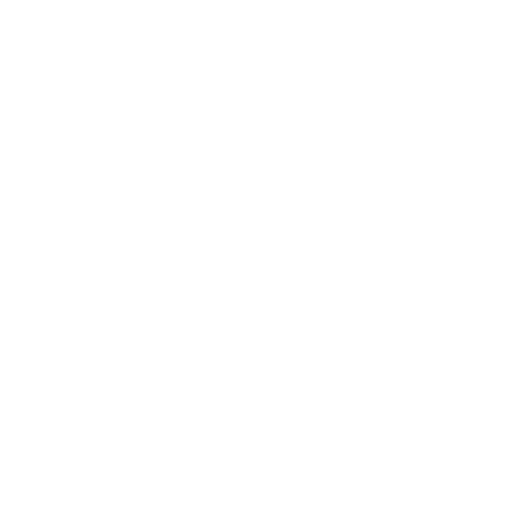
t = 0.00 s
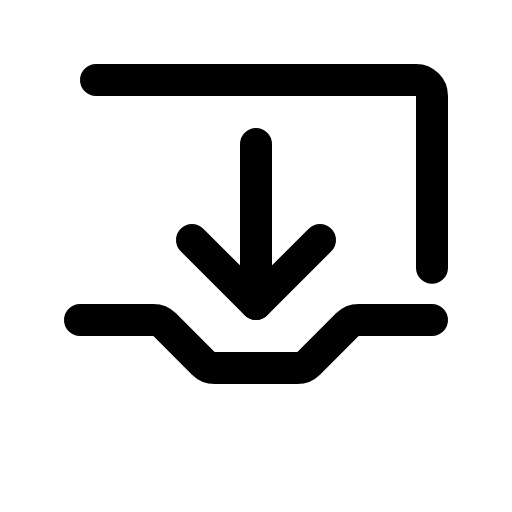
t = 0.38 s
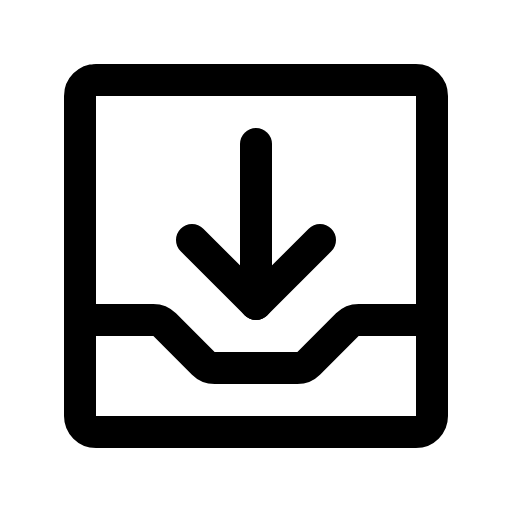
t = 1.13 s
t = 1.50 s: frame unchanged from t = 1.13 s, image omitted
t = 1.88 s: frame unchanged from t = 1.13 s, image omitted
t = 2.63 s: frame unchanged from t = 1.13 s, image omitted

The animated SVG that drew these frames (rendered in a browser with its animation timeline set to each time). Animation: 1 CSS @keyframes rule; one cycle of 3.00 s, repeats indefinitely.

<svg xmlns="http://www.w3.org/2000/svg" viewBox="0 0 256 256">
  <style>
    .draw-line {
      stroke-dasharray: 2000;
      stroke-dashoffset: 0;
    }
    svg:hover .draw-line {
      animation: phosphor-draw-in 3s ease-in-out infinite alternate;
    }
    @keyframes phosphor-draw-in {
      0%   { stroke-dashoffset: 2000; }
      50%  { stroke-dashoffset: 0; }
      100% { stroke-dashoffset: 0; }
    }
  </style><rect width="256" height="256" fill="none"/><rect x="40" y="40" width="176" height="176" rx="8" fill="none" stroke="currentColor" stroke-linecap="round" stroke-linejoin="round" stroke-width="16" class="draw-line"/><line x1="128" y1="72" x2="128" y2="152" fill="none" stroke="currentColor" stroke-linecap="round" stroke-linejoin="round" stroke-width="16" class="draw-line"/><path d="M40,160H76.69a8,8,0,0,1,5.65,2.34l19.32,19.32a8,8,0,0,0,5.65,2.34h41.38a8,8,0,0,0,5.65-2.34l19.32-19.32a8,8,0,0,1,5.65-2.34H216" fill="none" stroke="currentColor" stroke-linecap="round" stroke-linejoin="round" stroke-width="16" class="draw-line"/><polyline points="96 120 128 152 160 120" fill="none" stroke="currentColor" stroke-linecap="round" stroke-linejoin="round" stroke-width="16" class="draw-line"/></svg>
